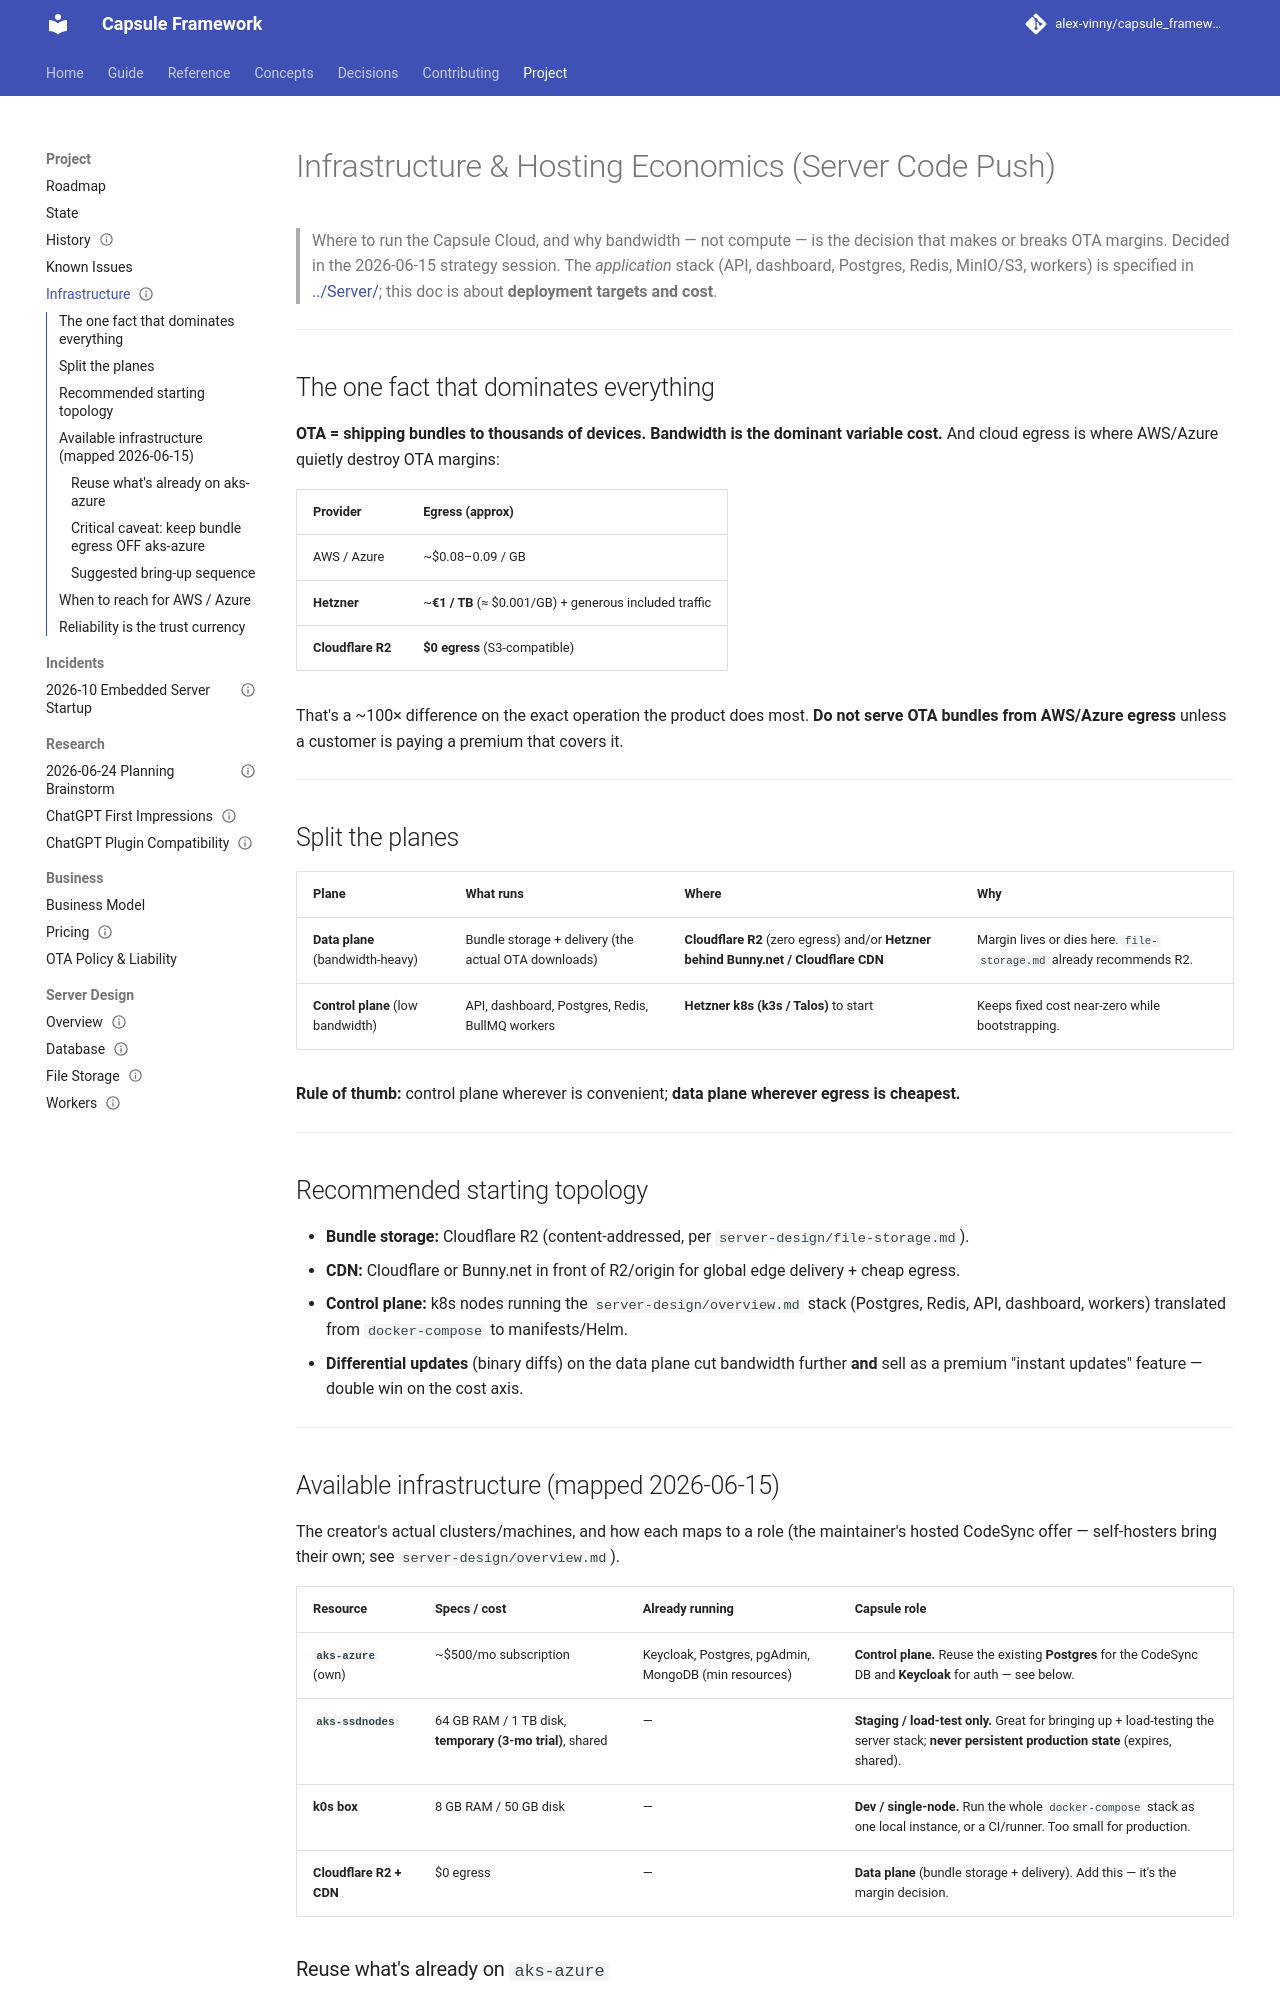

repository: alex-vinny/capsule_framework · page: project/infrastructure/index.html · generator: mkdocs

---
title: "Infrastructure and hosting economics"
audience: maintainer
status: planned
---
# Infrastructure & Hosting Economics (Server Code Push)

> Where to run the Capsule Cloud, and why bandwidth — not compute — is the decision that makes or breaks
> OTA margins. Decided in the 2026-06-15 strategy session. The *application* stack (API, dashboard,
> Postgres, Redis, MinIO/S3, workers) is specified in [../Server/](server-design/overview.md); this doc
> is about **deployment targets and cost**.

---

## The one fact that dominates everything

**OTA = shipping bundles to thousands of devices. Bandwidth is the dominant variable cost.** And cloud
egress is where AWS/Azure quietly destroy OTA margins:

| Provider | Egress (approx) |
|---|---|
| AWS / Azure | ~$0.08–0.09 / GB |
| **Hetzner** | ~**€1 / TB** (≈ $0.001/GB) + generous included traffic |
| **Cloudflare R2** | **$0 egress** (S3-compatible) |

That's a ~100× difference on the exact operation the product does most. **Do not serve OTA bundles from
AWS/Azure egress** unless a customer is paying a premium that covers it.

---

## Split the planes

| Plane | What runs | Where | Why |
|---|---|---|---|
| **Data plane** (bandwidth-heavy) | Bundle storage + delivery (the actual OTA downloads) | **Cloudflare R2** (zero egress) and/or **Hetzner behind Bunny.net / Cloudflare CDN** | Margin lives or dies here. `file-storage.md` already recommends R2. |
| **Control plane** (low bandwidth) | API, dashboard, Postgres, Redis, BullMQ workers | **Hetzner k8s (k3s / Talos)** to start | Keeps fixed cost near-zero while bootstrapping. |

**Rule of thumb:** control plane wherever is convenient; **data plane wherever egress is cheapest.**

---

## Recommended starting topology

- **Bundle storage:** Cloudflare R2 (content-addressed, per `server-design/file-storage.md`).
- **CDN:** Cloudflare or Bunny.net in front of R2/origin for global edge delivery + cheap egress.
- **Control plane:** k8s nodes running the `server-design/overview.md` stack (Postgres, Redis, API,
  dashboard, workers) translated from `docker-compose` to manifests/Helm.
- **Differential updates** (binary diffs) on the data plane cut bandwidth further **and** sell as a
  premium "instant updates" feature — double win on the cost axis.

---

## Available infrastructure (mapped 2026-06-15)

The creator's actual clusters/machines, and how each maps to a role (the maintainer's hosted CodeSync
offer — self-hosters bring their own; see `server-design/overview.md`).

| Resource | Specs / cost | Already running | Capsule role |
|---|---|---|---|
| **`aks-azure`** (own) | ~$500/mo subscription | Keycloak, Postgres, pgAdmin, MongoDB (min resources) | **Control plane.** Reuse the existing **Postgres** for the CodeSync DB and **Keycloak** for auth — see below. |
| **`aks-ssdnodes`** | 64 GB RAM / 1 TB disk, **temporary (3-mo trial)**, shared | — | **Staging / load-test only.** Great for bringing up + load-testing the server stack; **never persistent production state** (expires, shared). |
| **k0s box** | 8 GB RAM / 50 GB disk | — | **Dev / single-node.** Run the whole `docker-compose` stack as one local instance, or a CI/runner. Too small for production. |
| **Cloudflare R2 + CDN** | $0 egress | — | **Data plane** (bundle storage + delivery). Add this — it's the margin decision. |
